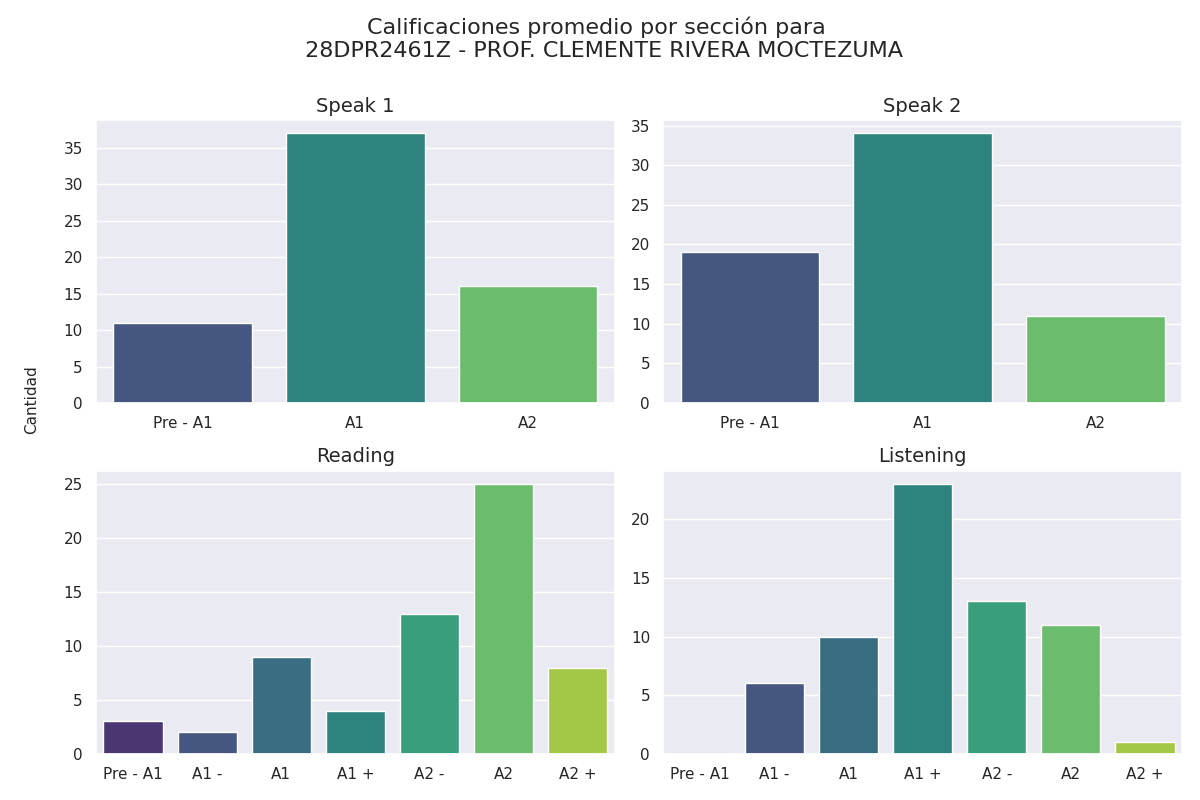

The file beside this chart, header and first rows:
Sección, Calificación, Cantidad de alumnos con esa calificación
speak 1, Pre - A1, 11
speak 1, A1, 37
speak 1, A2, 16
speak 2, Pre - A1, 19
speak 2, A1, 34
speak 2, A2, 11
reading, Pre - A1, 3
reading, A1 -, 2
reading, A1, 9
reading, A1 +, 4
reading, A2 -, 13
reading, A2, 25
reading, A2 +, 8
listening, Pre - A1, 0
listening, A1 -, 6
listening, A1, 10
listening, A1 +, 23
listening, A2 -, 13
listening, A2, 11
listening, A2 +, 1
